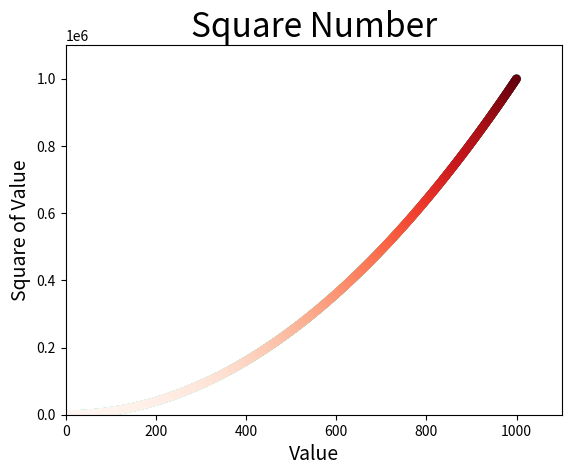

Source code (Python):
"""import matplotlib.pyplot as plt
input_v=[1,2,3,4,5]
squares = [1,4,9,16,25]

plt.plot(input_v,squares,linewidth=5)


plt.title("Square Numbers",fontsize=20)
plt.xlabel("Value", fontsize=14)
plt.ylabel("Square of Value",fontsize=14)
# 设置刻度标记的大小
plt.tick_params(axis='both',labelsize=14)
plt.show()
import matplotlib.pyplot as plt
x_values = [1,2,3,4,5]
y_values = [1,4,9,16,25]
plt.scatter(x_values,y_values,s=100)
plt.title("Square Number",fontsize=24)
plt.xlabel("Value",fontsize=14)
plt.ylabel("Square of Value",fontsize=14)
plt.tick_params(axis='both',which='major',labelsize=13)
plt.show()
import matplotlib.pyplot as plt
x_values = list(range(1,1001))
y_values = [x**2 for x in x_values]
plt.scatter(x_values,y_values,s=10)
plt.title("Square Number",fontsize=24)
plt.xlabel("Value",fontsize=14)
plt.ylabel("Square of Value",fontsize=14)
plt.tick_params(axis='both',which='major',labelsize=10)
plt.axis([0,1100,0,1100000])
plt.scatter(x_values,y_values,edgecolors='none',s=4)
plt.show()"""

"""
import matplotlib.pyplot as plt
x_values = list(range(1,1001))
y_values = [x**2 for x in x_values]
plt.scatter(x_values,y_values,s=10)
plt.title("Square Number",fontsize=24)
plt.xlabel("Value",fontsize=14)
plt.ylabel("Square of Value",fontsize=14)
plt.tick_params(axis='both',which='major',labelsize=10)
plt.axis([0,1100,0,1100000])
plt.scatter(x_values,y_values,c= (0,1,0.8),edgecolors='none',s=40)
plt.show()"""

import matplotlib.pyplot as plt
x_values = list(range(1,1001))
y_values = [x**2 for x in x_values]
plt.scatter(x_values,y_values,c=y_values,cmap=plt.cm.Reds,edgecolors='none',s=40)
plt.title("Square Number",fontsize=24)
plt.xlabel("Value",fontsize=14)
plt.ylabel("Square of Value",fontsize=14)
plt.tick_params(axis='both',which='major',labelsize=10)
plt.axis([0,1100,0,1100000])
plt.savefig('t.png',bbox_inches='tight')
plt.show()
